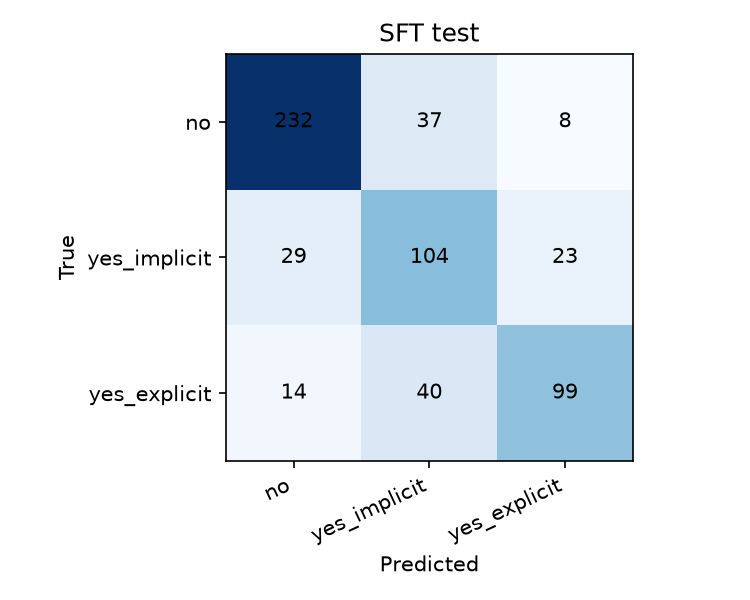

The table this chart was drawn from, first rows:
, no, yes_implicit, yes_explicit
no, 232, 37, 8
yes_implicit, 29, 104, 23
yes_explicit, 14, 40, 99
